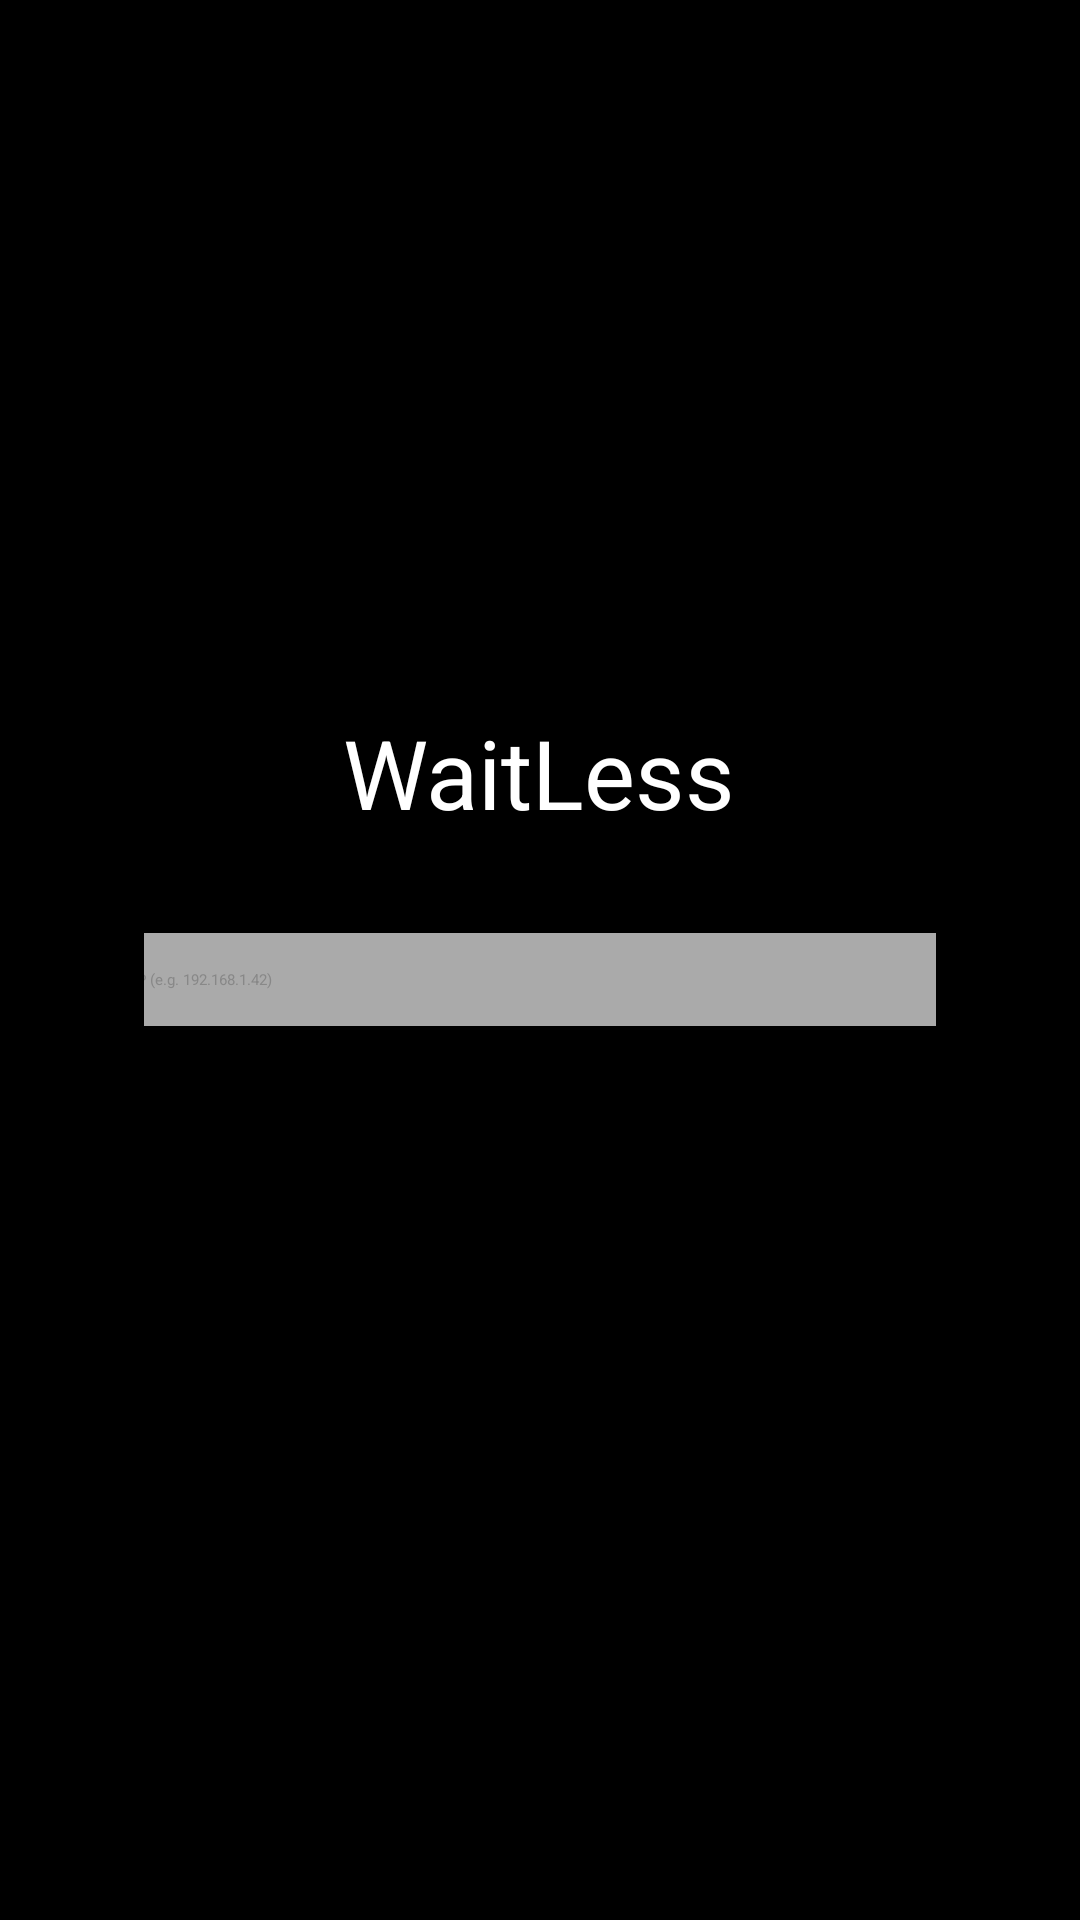

Reconstruct the res/layout file that produces this screen, plus the resources it refers to.
<!-- AndroidManifest.xml: application theme Theme.WaitLess -->
<!-- res/layout/activity_main.xml -->
<?xml version="1.0" encoding="utf-8"?>
<LinearLayout xmlns:android="http://schemas.android.com/apk/res/android"
    android:layout_width="match_parent"
    android:layout_height="match_parent"
    android:orientation="vertical"
    android:gravity="center"
    android:background="@android:color/black"
    android:padding="48dp">

    <TextView
        android:id="@+id/tv_title"
        android:layout_width="wrap_content"
        android:layout_height="wrap_content"
        android:text="@string/app_name"
        android:textSize="32sp"
        android:textColor="@android:color/white"
        android:layout_marginBottom="32dp" />

    <EditText
        android:id="@+id/et_host_ip"
        android:layout_width="320dp"
        android:layout_height="wrap_content"
        android:hint="@string/hint_host_ip"
        android:inputType="text"
        android:textColor="@android:color/white"
        android:textColorHint="#888888"
        android:background="@android:color/darker_gray"
        android:padding="12dp"
        android:layout_marginBottom="24dp" />

    <Button
        android:id="@+id/btn_connect"
        android:layout_width="wrap_content"
        android:layout_height="wrap_content"
        android:text="@string/btn_connect" />

    <TextView
        android:id="@+id/tv_status"
        android:layout_width="wrap_content"
        android:layout_height="wrap_content"
        android:textColor="@android:color/white"
        android:layout_marginTop="24dp" />

</LinearLayout>
<!-- resources referenced by this layout -->
<resources>
  <string name="app_name">WaitLess</string>
  <string name="btn_connect">Connect</string>
  <string name="hint_host_ip">Host IP (e.g. 192.168.1.42)</string>
</resources>
